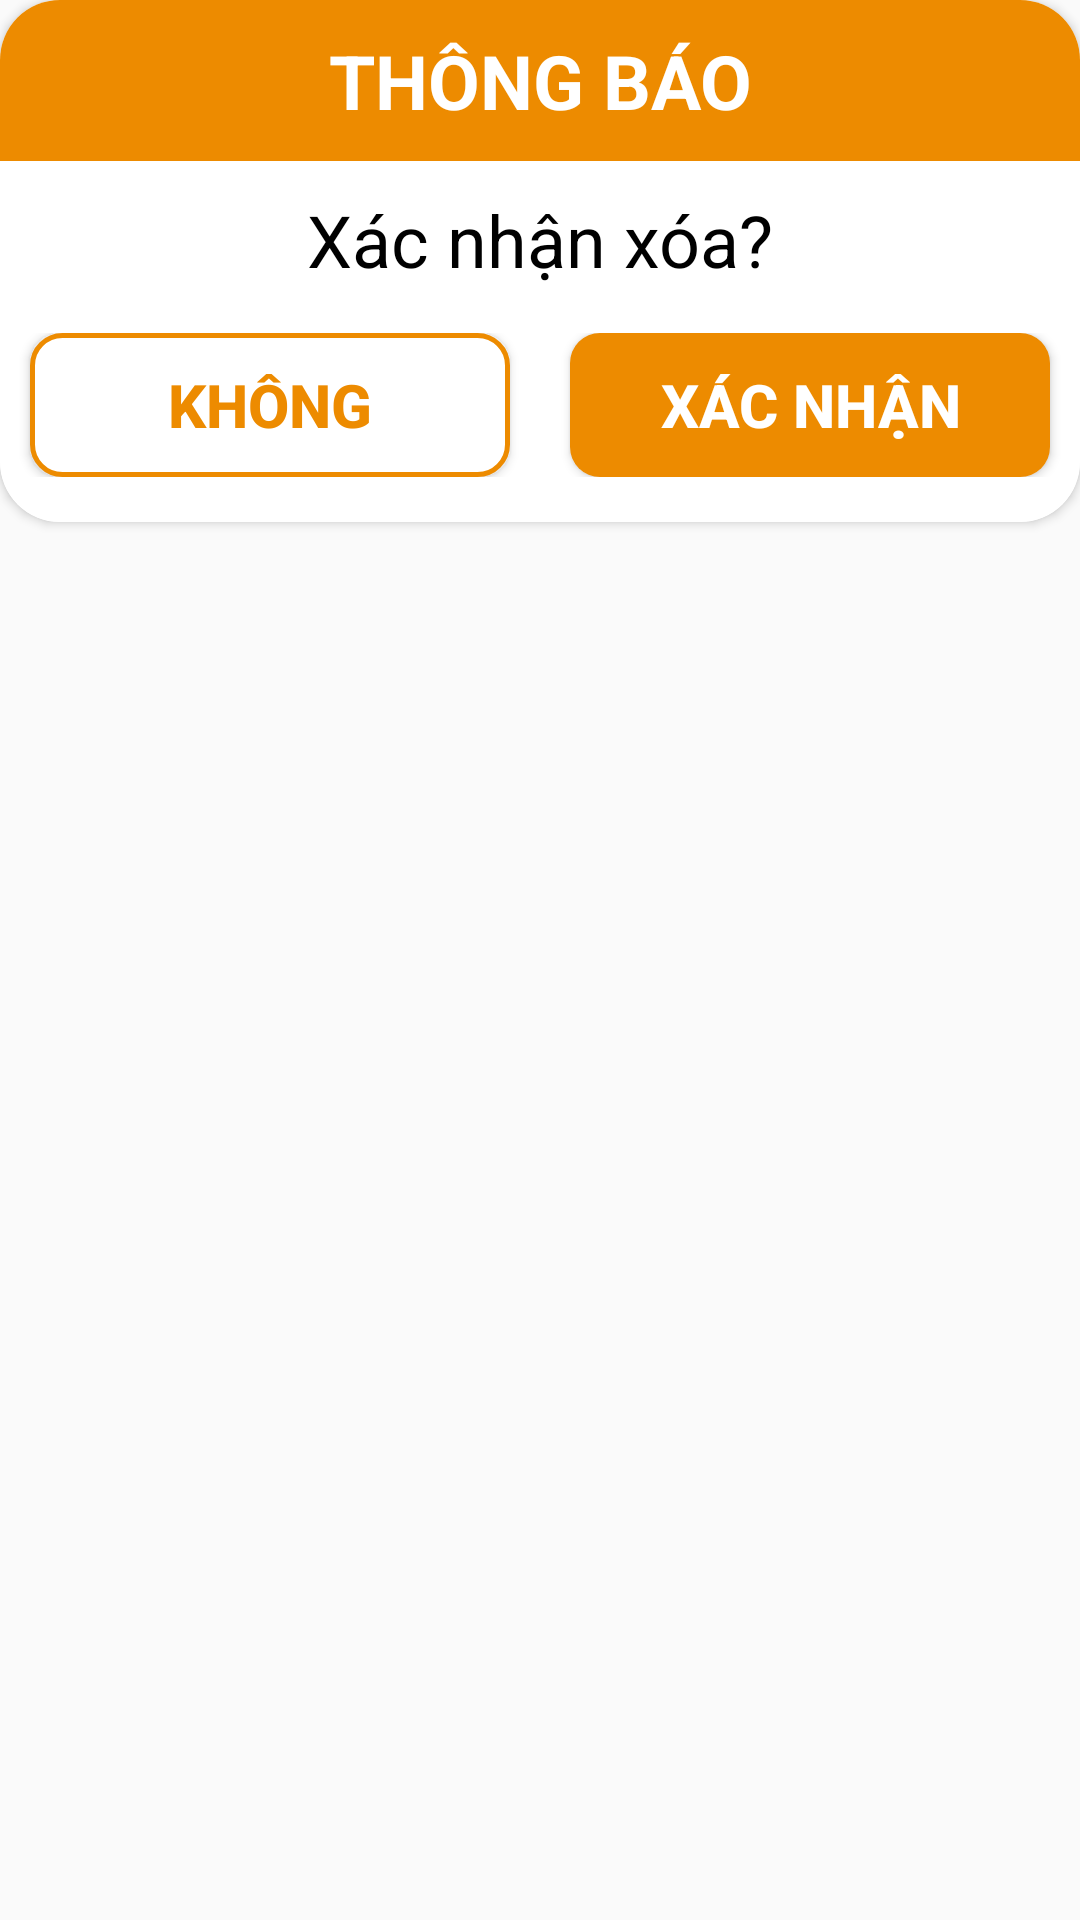

Produce the Android XML layout that renders to this screen, including the resource entries it uses.
<!-- AndroidManifest.xml: application theme DefaultTheme -->
<!-- res/layout/dialog_warning_custom.xml -->
<?xml version="1.0" encoding="utf-8"?>
<RelativeLayout xmlns:android="http://schemas.android.com/apk/res/android"
    xmlns:app="http://schemas.android.com/apk/res-auto"
    android:layout_width="match_parent"
    android:layout_height="match_parent">

    <androidx.cardview.widget.CardView
        android:layout_width="match_parent"
        android:layout_height="wrap_content"
        app:cardCornerRadius="@dimen/padmar_20">

        <LinearLayout
            android:layout_width="match_parent"
            android:layout_height="wrap_content"
            android:layout_centerInParent="true"
            android:background="@color/white"
            android:orientation="vertical">

            <TextView
                android:layout_width="match_parent"
                android:layout_height="wrap_content"
                android:background="@color/mainColor"
                android:paddingVertical="@dimen/padmar_10"
                android:text="@string/notification"
                android:textAlignment="center"
                android:textAllCaps="true"
                android:textColor="@color/white"
                android:textSize="@dimen/size_25"
                android:textStyle="bold" />

            <TextView
                android:layout_width="match_parent"
                android:layout_height="wrap_content"
                android:paddingTop="10dp"
                android:text="@string/tvNotification"
                android:textAlignment="center"
                android:textColor="@color/black"
                android:textSize="@dimen/size_24" />

            <LinearLayout
                android:layout_width="match_parent"
                android:layout_height="wrap_content"
                android:gravity="center"
                android:orientation="horizontal"
                android:paddingVertical="@dimen/padmar_15"
                android:weightSum="2">

                <Button
                    android:id="@+id/btnDismiss"
                    android:layout_width="match_parent"
                    android:layout_height="wrap_content"
                    android:layout_marginHorizontal="@dimen/padmar_10"
                    android:layout_weight="1"
                    android:background="@drawable/dialog_button2_custom"
                    android:text="@string/tvDismiss"
                    android:textColor="@color/mainColor"
                    android:textSize="@dimen/size_20"
                    android:textStyle="bold" />

                <Button
                    android:id="@+id/btnContinueDelete"
                    android:layout_width="match_parent"
                    android:layout_height="wrap_content"
                    android:layout_marginHorizontal="@dimen/padmar_10"
                    android:layout_weight="1"
                    android:background="@drawable/dialog_button1_custom"
                    android:text="@string/tvConfirm"
                    android:textColor="@color/white"
                    android:textSize="@dimen/size_20"
                    android:textStyle="bold" />
            </LinearLayout>
        </LinearLayout>
    </androidx.cardview.widget.CardView>
</RelativeLayout>
<!-- resources referenced by this layout -->
<resources>
  <color name="black">#FF000000</color>
  <color name="mainColor">#ed8b00</color>
  <color name="white">#FFFFFFFF</color>
  <dimen name="padmar_10">10dp</dimen>
  <dimen name="padmar_15">15dp</dimen>
  <dimen name="padmar_20">20dp</dimen>
  <dimen name="size_20">20sp</dimen>
  <dimen name="size_24">24sp</dimen>
  <dimen name="size_25">25sp</dimen>
  <!-- drawable dialog_button1_custom (drawable) -->
  <?xml version="1.0" encoding="utf-8"?>
  <selector xmlns:android="http://schemas.android.com/apk/res/android">
      <item>
          <shape android:shape="rectangle">
              <solid android:color="@color/mainColor" />
              <corners android:radius="10dp" />
          </shape>
      </item>
  </selector>
  <!-- drawable dialog_button2_custom (drawable) -->
  <?xml version="1.0" encoding="utf-8"?>
  <selector xmlns:android="http://schemas.android.com/apk/res/android">
      <item>
          <shape android:shape="rectangle">
              <solid android:color="@color/white" />
              <stroke
                  android:width="1.5dp"
                  android:color="@color/mainColor" />
              <corners android:radius="@dimen/padmar_10" />
          </shape>
      </item>
  </selector>
  <string name="notification">Thông báo</string>
  <string name="tvConfirm">Xác nhận</string>
  <string name="tvDismiss">Không</string>
  <string name="tvNotification">Xác nhận xóa?</string>
  <style name="DefaultTheme" parent="Theme.AppCompat.DayNight.NoActionBar">
          <item name="android:statusBarColor">@color/mainColor</item>
          <item name="android:windowLightStatusBar">true</item>
          <item name="android:navigationBarColor">@color/white</item>
          <item name="android:windowLightNavigationBar" tools:targetApi="o_mr1">true</item>
          <item name="colorSecondaryVariant">@color/white</item>
      </style>
</resources>
